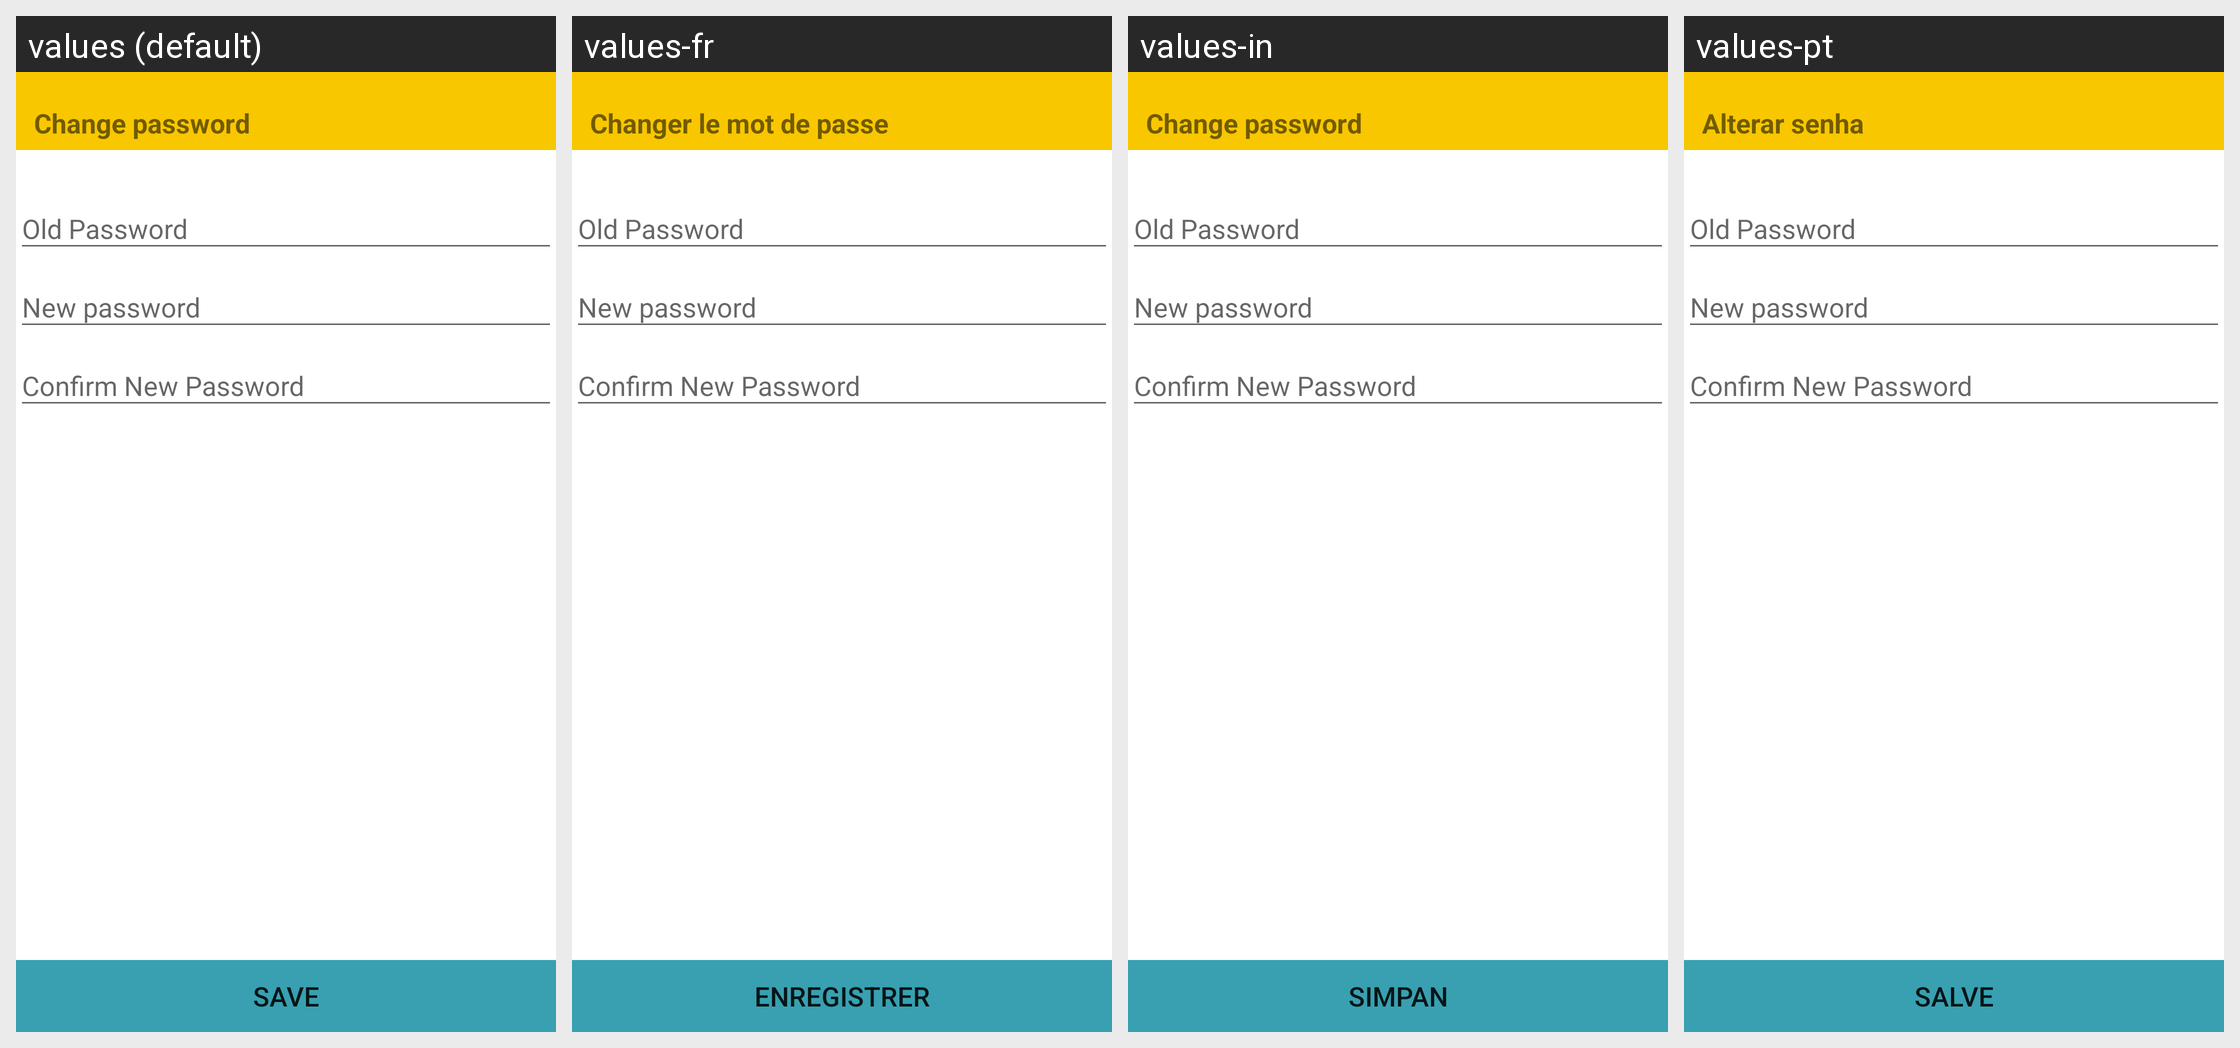

For this localized Android screen grid, give each drawn string resource with its value in every locale shown.
Android screen res/layout/activity_change_password.xml rendered under 4 locales, left to right: values (default), values-fr, values-in, values-pt. Device: Nexus 5 (rendered at 1080×1920; each locale shown at half size, 540×960, under a caption strip naming it); theme AppTheme.
Other locales in the repository, not shown: values-es.
Strings drawn on this screen, with the default value and each locale's value (text and hints the layout hard-codes, and strings that could not be matched under every locale, appear in the picture but are not listed):

title_activity_change_password
  values: Change password
  values-fr: Changer le mot de passe
  values-in: Change password
  values-pt: Alterar senha

text_save
  values: Save
  values-fr: Enregistrer
  values-in: Simpan
  values-pt: Salve
